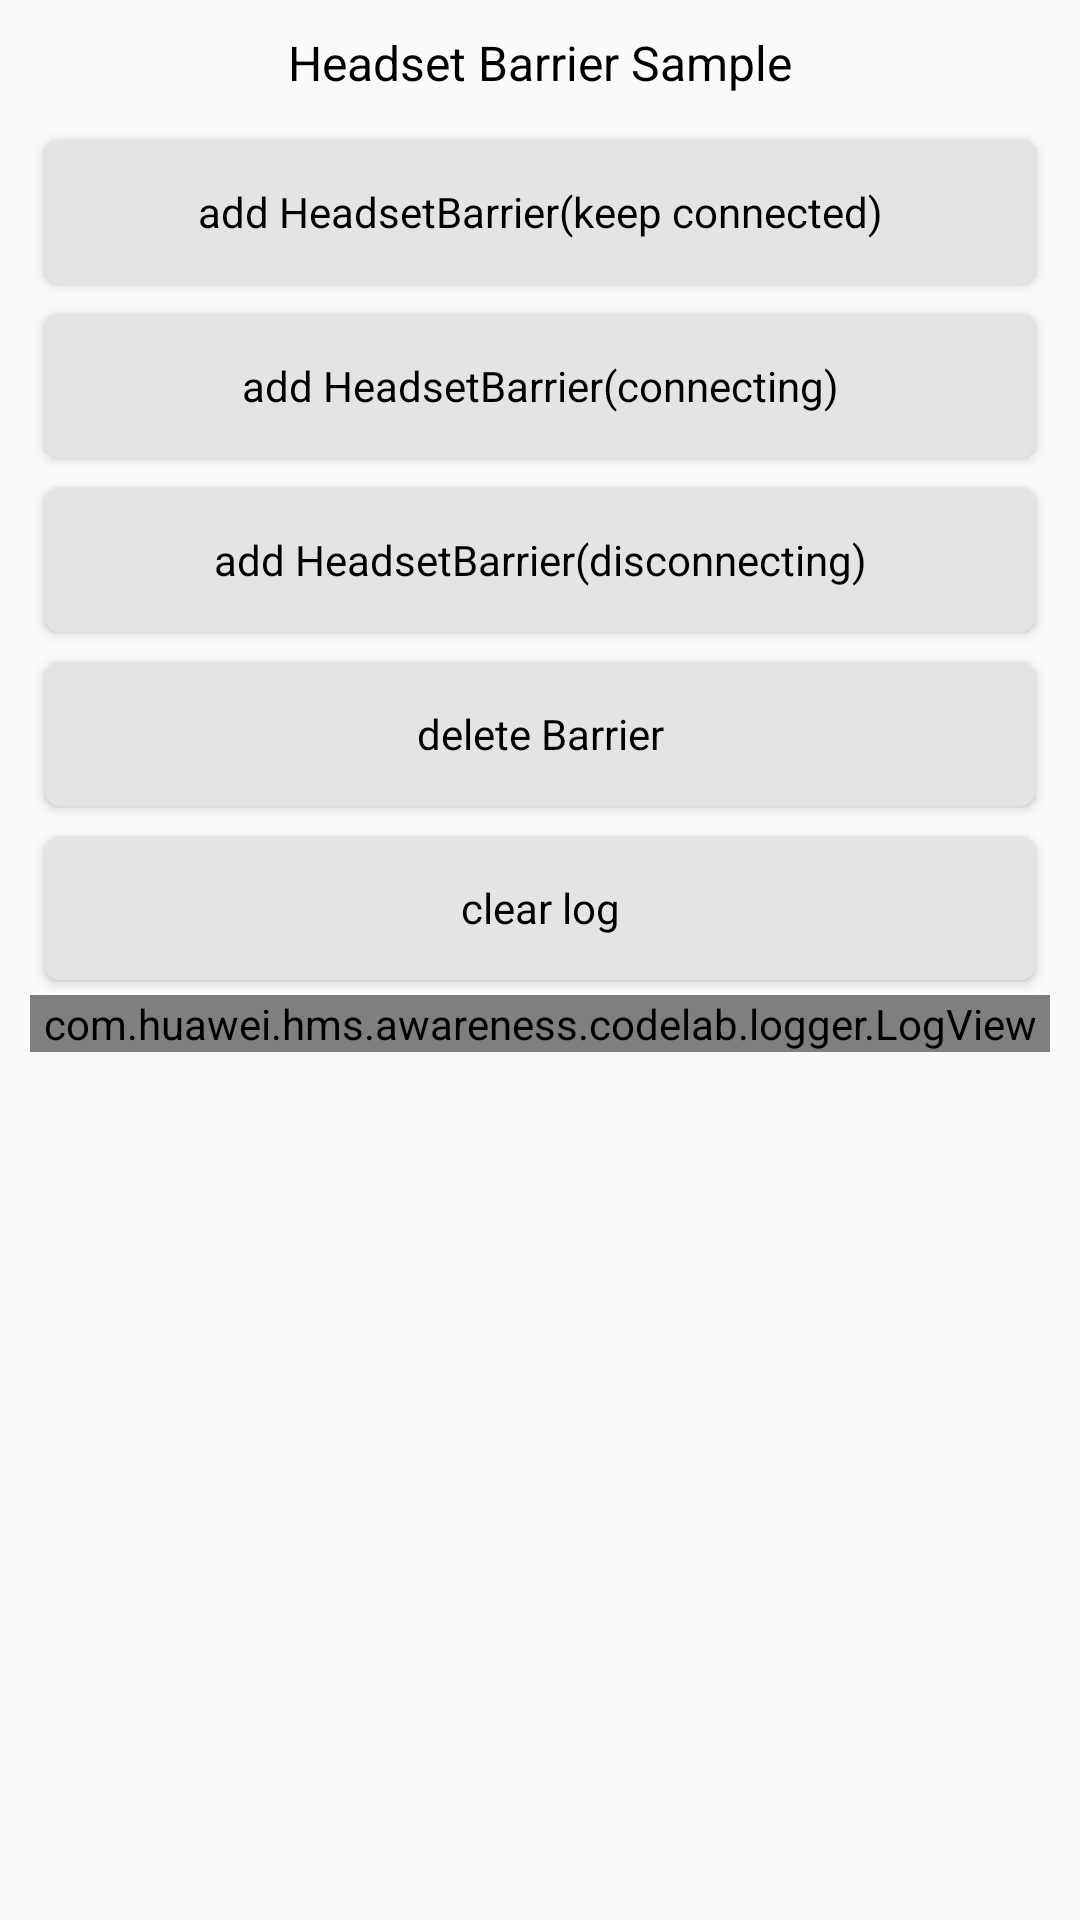

The Android layout XML behind this screen, and the referenced resources:
<!-- AndroidManifest.xml: application theme AppTheme -->
<!-- res/layout/activity_headset_barrier.xml -->
<?xml version="1.0" encoding="utf-8"?>


<LinearLayout xmlns:android="http://schemas.android.com/apk/res/android"

    xmlns:tools="http://schemas.android.com/tools"
    android:layout_width="match_parent"
    android:layout_height="match_parent"
    android:orientation="vertical"
    android:paddingLeft="@dimen/activity_title_margin"
    android:paddingTop="@dimen/activity_title_margin"
    android:paddingRight="@dimen/activity_title_margin"
    tools:context=".awareness.barrier.HeadsetBarrierActivity">

    <TextView
        style="@style/TitleStyle"
        android:text="@string/awareness_headsetBarrier"
        />
    <Button
        android:id="@+id/add_headsetBarrier_keeping"
        style="@style/ButtonStyle"
        android:text="@string/awareness_headsetBarrier_keeping"
        />
    <Button
        android:id="@+id/add_headsetBarrier_connecting"
        style="@style/ButtonStyle"
        android:text="@string/awareness_headsetBarrier_connecting"/>
    <Button
        android:id="@+id/add_headsetBarrier_disconnecting"
        style="@style/ButtonStyle"
        android:text="@string/awareness_headsetBarrier_disconnecting"
        />
    <Button
        android:id="@+id/delete_barrier"
        style="@style/ButtonStyle"
        android:text="@string/awareness_deleteBarrier"
        />
    <Button
        android:id="@+id/clear_log"
        android:text="@string/clear_log"
        style="@style/ButtonStyle"/>
    <ScrollView
        android:id="@+id/log_scroll"
        android:layout_width="match_parent"
        android:layout_height="match_parent">
        <com.huawei.hms.awareness.codelab.logger.LogView
            android:id="@+id/logView"
            android:layout_width="match_parent"
            android:layout_height="wrap_content"/>
    </ScrollView>
</LinearLayout>
<!-- resources referenced by this layout -->
<resources>
  <dimen name="activity_title_margin">10dp</dimen>
  <string name="awareness_deleteBarrier">delete Barrier</string>
  <string name="awareness_headsetBarrier">Headset Barrier Sample</string>
  <string name="awareness_headsetBarrier_connecting">add HeadsetBarrier(connecting)</string>
  <string name="awareness_headsetBarrier_disconnecting">add HeadsetBarrier(disconnecting)</string>
  <string name="awareness_headsetBarrier_keeping">add HeadsetBarrier(keep connected)</string>
  <string name="clear_log">clear log</string>
  <style name="ButtonStyle" parent="@android:style/Widget.Button">
          <item name="android:layout_width">match_parent</item>
          <item name="android:layout_height">wrap_content</item>
          <item name="android:background">@drawable/bg_btn_selector</item>
          <item name="android:textColor">@color/text_black</item>
          <item name="android:padding">10dp</item>
          <item name="android:layout_margin">5dp</item>
          <item name="android:textSize">14sp</item>
      </style>
  <style name="TitleStyle" parent="@android:style/Widget.TextView">
          <item name="android:layout_width">match_parent</item>
          <item name="android:layout_height">wrap_content</item>
          <item name="android:gravity">center</item>
          <item name="android:layout_marginBottom">10dp</item>
          <item name="android:textSize">16sp</item>
          <item name="android:textColor">@color/text_black</item>
      </style>
  <style name="AppTheme" parent="Theme.AppCompat.Light.DarkActionBar">
          
          <item name="colorPrimary">@color/colorPrimary</item>
          <item name="colorPrimaryDark">@color/colorPrimaryDark</item>
          <item name="colorAccent">@color/colorAccent</item>
      </style>
  <!-- drawable bg_btn_selector (drawable) -->
  <?xml version="1.0" encoding="utf-8"?>
  
  
  <selector xmlns:android="http://schemas.android.com/apk/res/android">
      <item android:drawable="@drawable/bg_white_circle" android:state_pressed="false" />
      <item android:drawable="@drawable/bg_white_pressed_circle" android:state_pressed="true" />
  </selector>
  <color name="text_black">#000</color>
  <color name="colorPrimary">#008577</color>
  <color name="colorPrimaryDark">#00574B</color>
  <color name="colorAccent">#D81B60</color>
  <!-- drawable bg_white_circle (drawable) -->
  <?xml version="1.0" encoding="utf-8"?>
  
  
  <shape xmlns:android="http://schemas.android.com/apk/res/android">
      <corners
          android:radius="5dp"/>
      <solid
          android:color="@color/btn_white"/>
  </shape>
  <!-- drawable bg_white_pressed_circle (drawable) -->
  <?xml version="1.0" encoding="utf-8"?>
  
  
  <shape xmlns:android="http://schemas.android.com/apk/res/android">
      <corners
          android:radius="5dp"/>
      <solid
          android:color="@color/btn_white_pressed"/>
  </shape>
  <color name="btn_white">#E3E4E5</color>
  <color name="btn_white_pressed">#CACBCD</color>
</resources>
